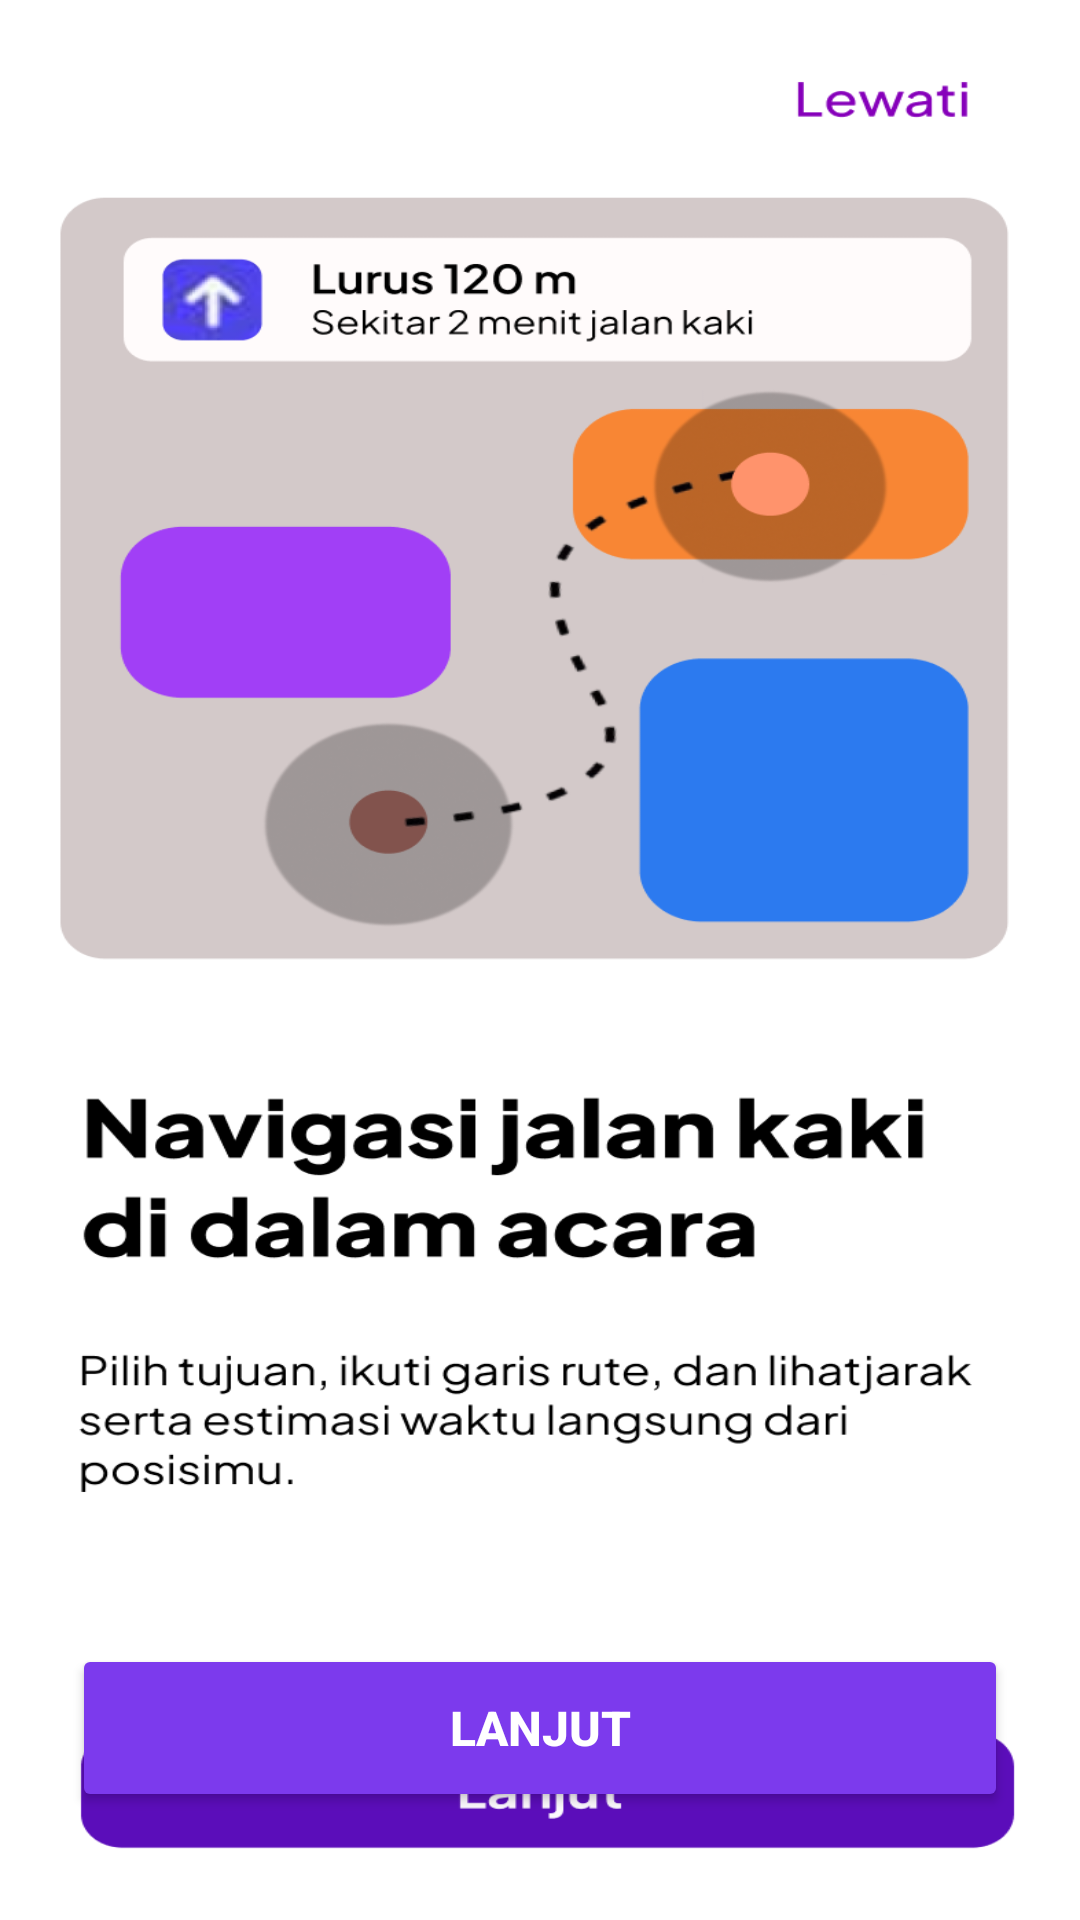

Produce the Android XML layout that renders to this screen, including the resource entries it uses.
<!-- AndroidManifest.xml: application theme Theme.FestNav -->
<!-- res/layout/activity_navigasi.xml -->
<?xml version="1.0" encoding="utf-8"?>
<androidx.constraintlayout.widget.ConstraintLayout
    xmlns:android="http://schemas.android.com/apk/res/android"
    xmlns:app="http://schemas.android.com/apk/res-auto"
    xmlns:tools="http://schemas.android.com/tools"
    android:layout_width="match_parent"
    android:layout_height="match_parent"
    tools:context=".Navigasi">

    <ImageView
        android:id="@+id/imgBackgroundNavigasi"
        android:layout_width="0dp"
        android:layout_height="0dp"
        android:scaleType="fitXY"
        android:src="@drawable/navigasi"
        app:layout_constraintTop_toTopOf="parent"
        app:layout_constraintBottom_toBottomOf="parent"
        app:layout_constraintStart_toStartOf="parent"
        app:layout_constraintEnd_toEndOf="parent" />

    <Button
        android:id="@+id/btnLanjutNavigasi"
        android:layout_width="0dp"
        android:layout_height="56dp"
        android:layout_marginStart="24dp"
        android:layout_marginEnd="24dp"
        android:layout_marginBottom="36dp"
        android:backgroundTint="#7C3AED"
        android:text="Lanjut"
        android:textColor="#FFFFFF"
        android:textSize="16sp"
        android:textStyle="bold"
        app:layout_constraintBottom_toBottomOf="parent"
        app:layout_constraintStart_toStartOf="parent"
        app:layout_constraintEnd_toEndOf="parent" />

</androidx.constraintlayout.widget.ConstraintLayout>
<!-- resources referenced by this layout -->
<resources>
  <!-- drawable navigasi: png bitmap (drawable, 109489 bytes) -->
  <style name="Theme.FestNav" parent="Base.Theme.FestNav" />
  <style name="Base.Theme.FestNav" parent="Theme.Material3.DayNight.NoActionBar">
          
          
      </style>
</resources>
